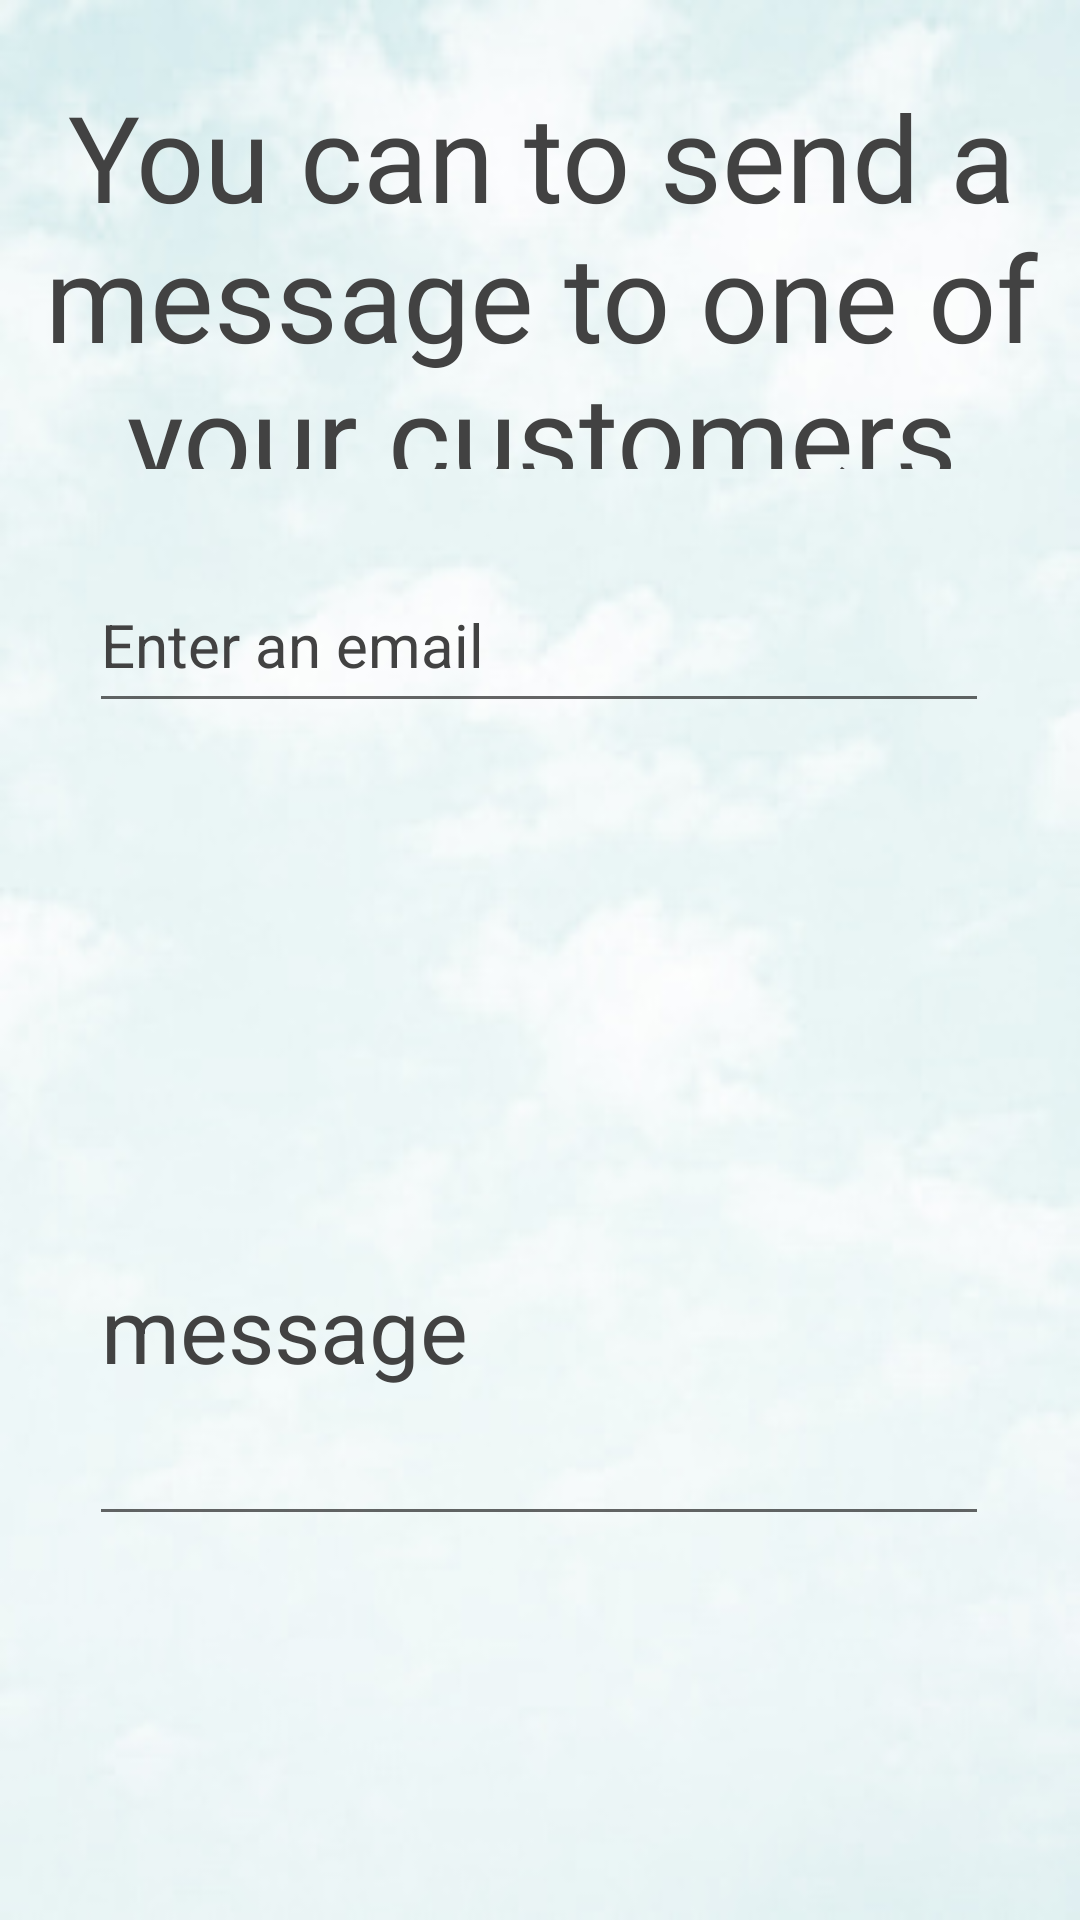

Reconstruct the res/layout file that produces this screen, plus the resources it refers to.
<!-- AndroidManifest.xml: application theme Theme.Gmach4U -->
<!-- res/layout/activity_chat.xml -->
<?xml version="1.0" encoding="utf-8"?>
<androidx.constraintlayout.widget.ConstraintLayout xmlns:android="http://schemas.android.com/apk/res/android"
xmlns:app="http://schemas.android.com/apk/res-auto"
xmlns:tools="http://schemas.android.com/tools"
android:layout_width="match_parent"
android:layout_height="match_parent"
    android:background="@drawable/sky"
    tools:context="Activities.Chat">

    <TextView
        android:id="@+id/text1"
        android:layout_width="376dp"
        android:layout_height="131dp"
        android:fontFamily="@font/montez_regular"
        android:gravity="center"
        android:text="You can to send a message to one of your customers"
        android:textColor="@color/cardview_dark_background"
        android:textSize="40sp"
        app:layout_constraintBottom_toBottomOf="parent"
        app:layout_constraintEnd_toEndOf="parent"
        app:layout_constraintStart_toStartOf="parent"
        app:layout_constraintTop_toTopOf="parent"
        app:layout_constraintVertical_bias="0.05" />

    <EditText
        android:id="@+id/etSubject"
        android:layout_width="300dp"
        android:layout_height="55dp"
        android:layout_marginTop="99dp"
        android:layout_marginBottom="412dp"
        android:maxLines="1"
        android:padding="10dp"
        android:text="Subject"
        android:textColor="@color/cardview_dark_background"
        android:textSize="20sp"
        app:layout_constraintBottom_toBottomOf="parent"
        app:layout_constraintEnd_toEndOf="parent"
        app:layout_constraintHorizontal_bias="0.495"
        app:layout_constraintStart_toStartOf="parent"
        app:layout_constraintTop_toTopOf="@+id/email_chat"
        app:layout_constraintVertical_bias="0.0" />

    <Button
        android:id="@+id/btnSend"
        android:layout_width="130dp"
        android:layout_height="53dp"
        android:layout_marginTop="188dp"
        android:layout_marginBottom="140dp"
        android:text="Send"
        android:textColor="@color/cardview_dark_background"
        app:backgroundTint="?android:attr/textColorSecondaryInverse"
        app:layout_constraintBottom_toBottomOf="parent"
        app:layout_constraintEnd_toEndOf="parent"
        app:layout_constraintHorizontal_bias="0.498"
        app:layout_constraintStart_toStartOf="parent"
        app:layout_constraintTop_toTopOf="@+id/message"
        app:layout_constraintVertical_bias="0.0" />

    <EditText
        android:id="@+id/message"
        android:layout_width="300dp"
        android:layout_height="141dp"
        android:layout_marginTop="86dp"
        android:layout_marginBottom="240dp"
        android:text="message"
        android:textColor="@color/cardview_dark_background"
        android:textSize="30dp"
        app:layout_constraintBottom_toBottomOf="parent"
        app:layout_constraintEnd_toEndOf="parent"
        app:layout_constraintHorizontal_bias="0.495"
        app:layout_constraintStart_toStartOf="parent"
        app:layout_constraintTop_toTopOf="@+id/etSubject"
        app:layout_constraintVertical_bias="0.0" />

    <EditText
        android:id="@+id/email_chat"
        android:layout_width="300dp"
        android:layout_height="55dp"
        android:text="Enter an email"
        android:textColor="@color/cardview_dark_background"
        android:textSize="20dp"
        app:layout_constraintBottom_toBottomOf="parent"
        app:layout_constraintEnd_toEndOf="parent"
        app:layout_constraintHorizontal_bias="0.495"
        app:layout_constraintStart_toStartOf="parent"
        app:layout_constraintTop_toBottomOf="@+id/text1"
        app:layout_constraintVertical_bias="0.069" />


</androidx.constraintlayout.widget.ConstraintLayout>
<!-- resources referenced by this layout -->
<resources>
  <!-- drawable sky: jpg bitmap (drawable, 26071 bytes) -->
  <style name="Theme.Gmach4U" parent="Theme.MaterialComponents.DayNight.DarkActionBar">
          
          <item name="colorPrimary">@color/purple_500</item>
          <item name="colorPrimaryVariant">@color/purple_700</item>
          <item name="colorOnPrimary">@color/white</item>
          
          <item name="colorSecondary">@color/teal_200</item>
          <item name="colorSecondaryVariant">@color/teal_700</item>
          <item name="colorOnSecondary">@color/black</item>
          
          <item name="android:statusBarColor" tools:targetApi="l">?attr/colorPrimaryVariant</item>
          
      </style>
  <color name="purple_500">#C6333231</color>
  <color name="purple_700">#A9353735</color>
  <color name="white">#100F0F</color>
  <color name="teal_200">#2E2D2C</color>
  <color name="teal_700">#151513</color>
  <color name="black">#FF000000</color>
</resources>
